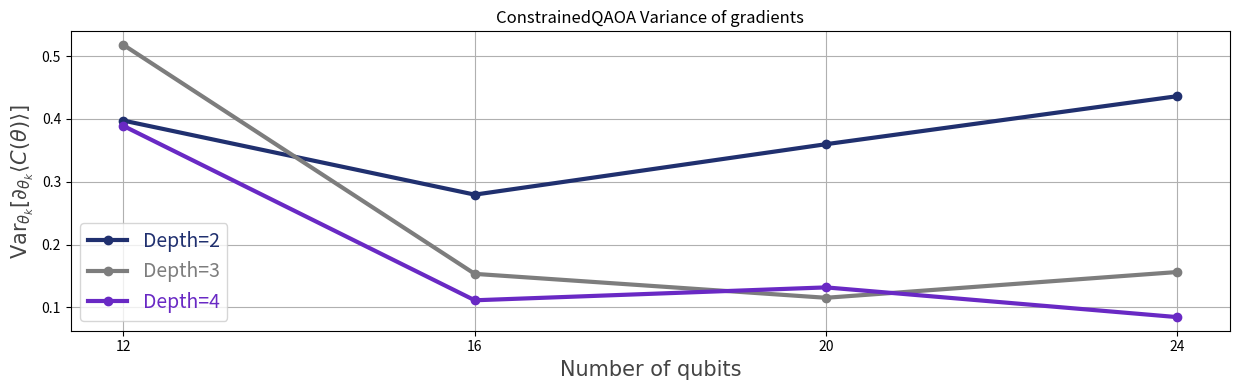

Python code for this plot:
import numpy as np 
import scipy
import matplotlib.pyplot as plt 

#from  8 up until 26 nodes
node_count = list(range(12,28,4))


d2_cqaoa_list=[0.397234287581685,
         0.2793861792123787,
         0.35967329810519005,
        0.43609545399838673
         ]

d3_cqaoa_list=[0.5176368034712318,
              0.15329508371236342,
               0.11523675940529636 ,
            0.15624255933754272]

d4_cqaoa_list=[0.3887135593672378,
             0.11124830488132825,
               0.13176713215425445,
               0.08446786897708472
         ]


# First Plot (Quantum Circuit Depth)
fig,ax1= plt.subplots(1,1, figsize = (12.5, 4))


ax1.set_xlabel('Number of qubits', fontsize=15, color="#444444", fontname="Segoe UI")
ax1.set_ylabel(r'$\mathrm{Var}_{\theta_k}[\partial_{\theta_k}\langle C(\theta)\rangle]$', fontsize=15, color="#444444", fontname="Segoe UI")
ax1.set_xticks(ticks = range(8, 27, 4))
ax1.plot(node_count[:len(d2_cqaoa_list)], d2_cqaoa_list, c='#20306f', marker="o", linestyle='solid', linewidth=3, label="Depth=2")
ax1.plot(node_count[:len(d3_cqaoa_list)], d3_cqaoa_list, c="#7d7d7d", marker="o", linestyle='solid', linewidth=3, label="Depth=3")
ax1.plot(node_count[:len(d4_cqaoa_list)], d4_cqaoa_list, c="#6929C4", marker="o", linestyle='solid', linewidth=3, label="Depth=4")

"""
# to plot the exponential fit
fit = np.polyfit(node_count, np.log(d4_cqaoa_list), deg=1)
x = np.linspace(node_count[0], node_count[-1], 200)


plt.semilogy(x,
             np.exp(fit[0] * x + fit[1]),
             '-',
             label=f'Depth=4 exp fit w/ {fit[0]:.2f}')
             
"""

ax1.legend(fontsize=14, labelcolor='linecolor')
ax1.grid()

plt.title("ConstrainedQAOA Variance of gradients")

# Show both plots side by side
plt.tight_layout()

#plt.savefig("constrainedQAOA_variance_plot_log_expfit.svg", format = "svg", dpi = 80, bbox_inches = "tight")

plt.show()
